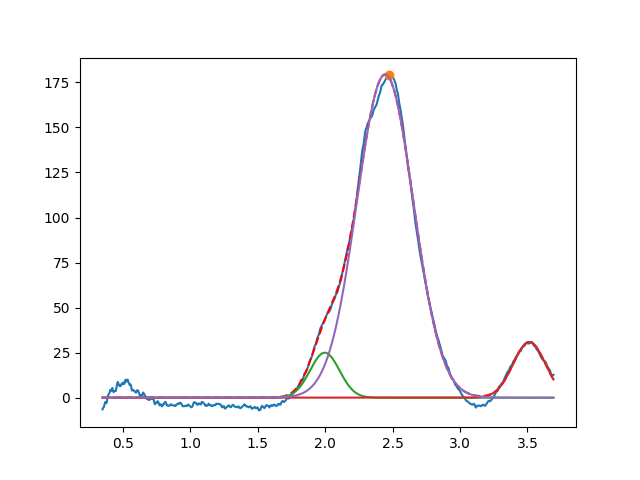

Source data for this figure (header and first rows):
1.997286569762486863e+00, 2.495392014847194062e+01, 2.571487726274904739e-01, 9.999999999999998890e-01
3.513876816434099215e+00, 3.085330123931645474e+01, 2.821656506618813176e-01, 9.999999999999998890e-01
2.444951656309512611e+00, 1.794274047620003500e+02, 4.928629981615022526e-01, 9.999999999999998890e-01
